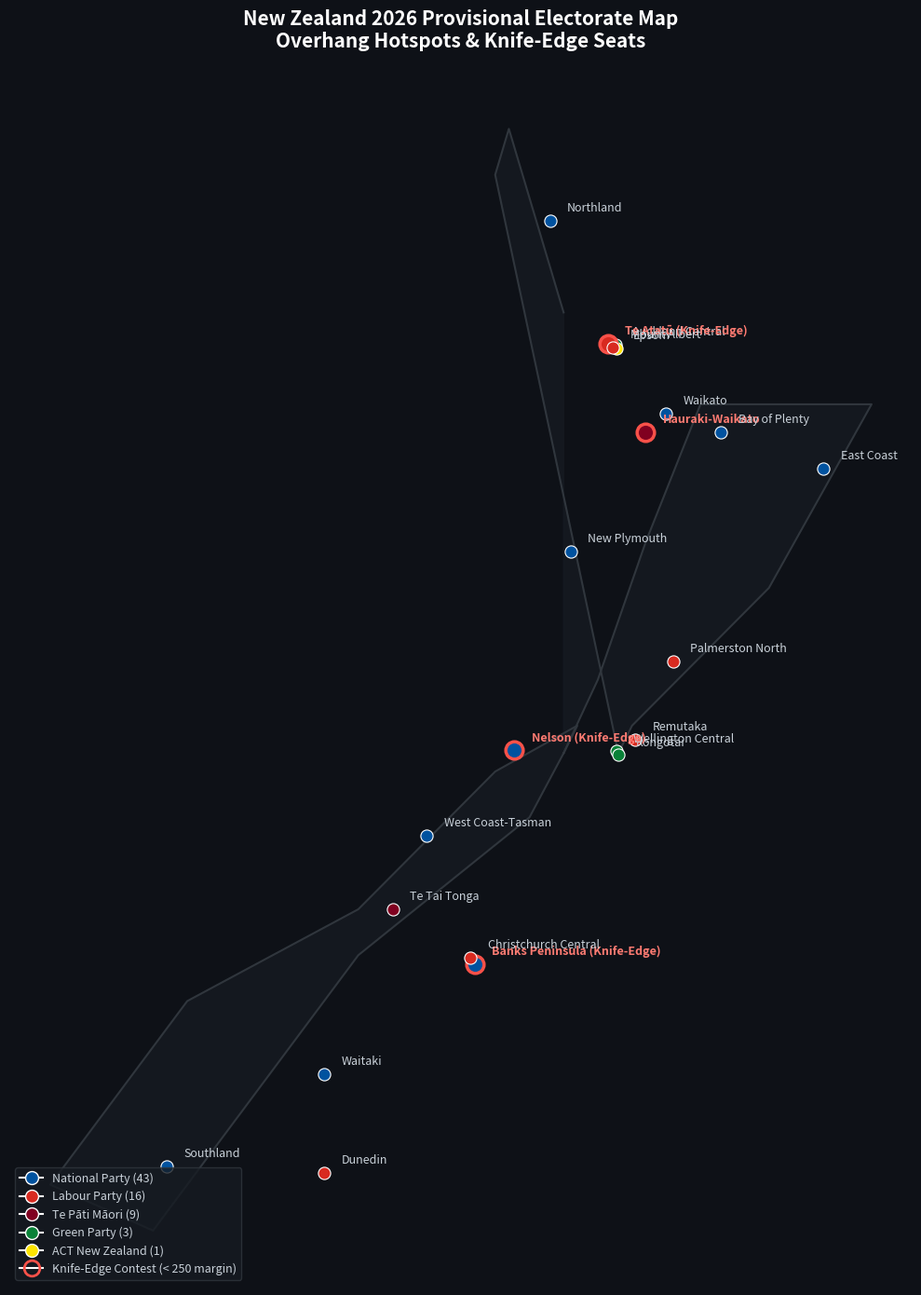
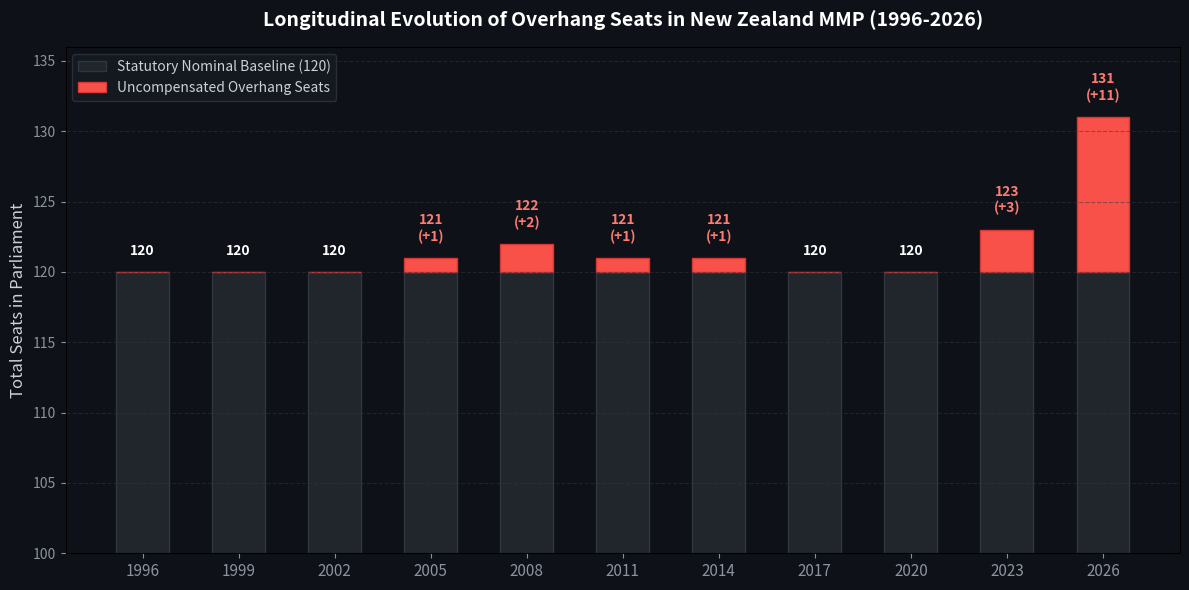

Recreate these plots in Python, in order.
"""Generate geographic electorate maps and longitudinal animations for NZ elections."""

from __future__ import annotations

from pathlib import Path

import matplotlib.pyplot as plt
from matplotlib.lines import Line2D
import numpy as np


def generate_electorate_geographic_map(output_path: Path) -> Path:
    """Generate high-resolution geographic map showing electorate outcomes and overhang hotspots."""
    output_path.parent.mkdir(parents=True, exist_ok=True)
    fig, ax = plt.subplots(figsize=(10, 14), facecolor="#0e1117")
    ax.set_facecolor("#0e1117")

    # Schematic stylized New Zealand North and South Island boundary polygons
    # North Island
    ni_x = [174.0, 174.5, 175.2, 176.0, 178.5, 177.0, 175.0, 174.8, 173.0, 173.2, 174.0]
    ni_y = [-41.3, -40.5, -39.0, -37.5, -37.5, -39.5, -41.0, -41.3, -35.0, -34.5, -36.5]

    # South Island
    si_x = [174.0, 173.5, 171.0, 168.0, 166.5, 168.5, 171.0, 173.0, 174.2, 174.0]
    si_y = [-41.3, -42.0, -43.5, -46.5, -46.0, -44.0, -43.0, -41.5, -41.0, -41.3]

    ax.plot(ni_x, ni_y, color="#30363d", linewidth=1.5)
    ax.fill(ni_x, ni_y, color="#161b22", alpha=0.8)

    ax.plot(si_x, si_y, color="#30363d", linewidth=1.5)
    ax.fill(si_x, si_y, color="#161b22", alpha=0.8)

    # Key Electorate Nodes (Coordinates and party color)
    # National = #00529F, Labour = #D82A20, Greens = #098137, ACT = #FDE401, TPM = #800020
    electorates = [
        # North Island
        {
            "name": "Northland",
            "x": 173.8,
            "y": -35.5,
            "party": "National",
            "color": "#00529F",
            "seats": "General",
        },
        {
            "name": "Auckland Central",
            "x": 174.76,
            "y": -36.85,
            "party": "Green",
            "color": "#098137",
            "seats": "General",
        },
        {
            "name": "Epsom",
            "x": 174.77,
            "y": -36.89,
            "party": "ACT",
            "color": "#FDE401",
            "seats": "General",
        },
        {
            "name": "Te Atatū (Knife-Edge)",
            "x": 174.65,
            "y": -36.84,
            "party": "Labour",
            "color": "#D82A20",
            "seats": "General",
            "flag": True,
        },
        {
            "name": "Mount Albert",
            "x": 174.72,
            "y": -36.88,
            "party": "Labour",
            "color": "#D82A20",
            "seats": "General",
        },
        {
            "name": "Hauraki-Waikato",
            "x": 175.2,
            "y": -37.8,
            "party": "Te Pāti Māori",
            "color": "#800020",
            "seats": "Māori",
            "flag": True,
        },
        {
            "name": "Waikato",
            "x": 175.5,
            "y": -37.6,
            "party": "National",
            "color": "#00529F",
            "seats": "General",
        },
        {
            "name": "Bay of Plenty",
            "x": 176.3,
            "y": -37.8,
            "party": "National",
            "color": "#00529F",
            "seats": "General",
        },
        {
            "name": "East Coast",
            "x": 177.8,
            "y": -38.2,
            "party": "National",
            "color": "#00529F",
            "seats": "General",
        },
        {
            "name": "New Plymouth",
            "x": 174.1,
            "y": -39.1,
            "party": "National",
            "color": "#00529F",
            "seats": "General",
        },
        {
            "name": "Palmerston North",
            "x": 175.6,
            "y": -40.3,
            "party": "Labour",
            "color": "#D82A20",
            "seats": "General",
        },
        {
            "name": "Wellington Central",
            "x": 174.77,
            "y": -41.28,
            "party": "Green",
            "color": "#098137",
            "seats": "General",
        },
        {
            "name": "Rongotai",
            "x": 174.80,
            "y": -41.32,
            "party": "Green",
            "color": "#098137",
            "seats": "General",
        },
        {
            "name": "Remutaka",
            "x": 175.05,
            "y": -41.15,
            "party": "Labour",
            "color": "#D82A20",
            "seats": "General",
        },
        # South Island
        {
            "name": "Nelson (Knife-Edge)",
            "x": 173.28,
            "y": -41.27,
            "party": "National",
            "color": "#00529F",
            "seats": "General",
            "flag": True,
        },
        {
            "name": "West Coast-Tasman",
            "x": 172.0,
            "y": -42.2,
            "party": "National",
            "color": "#00529F",
            "seats": "General",
        },
        {
            "name": "Banks Peninsula (Knife-Edge)",
            "x": 172.7,
            "y": -43.6,
            "party": "National",
            "color": "#00529F",
            "seats": "General",
            "flag": True,
        },
        {
            "name": "Christchurch Central",
            "x": 172.64,
            "y": -43.53,
            "party": "Labour",
            "color": "#D82A20",
            "seats": "General",
        },
        {
            "name": "Waitaki",
            "x": 170.5,
            "y": -44.8,
            "party": "National",
            "color": "#00529F",
            "seats": "General",
        },
        {
            "name": "Dunedin",
            "x": 170.5,
            "y": -45.87,
            "party": "Labour",
            "color": "#D82A20",
            "seats": "General",
        },
        {
            "name": "Southland",
            "x": 168.2,
            "y": -45.8,
            "party": "National",
            "color": "#00529F",
            "seats": "General",
        },
        {
            "name": "Te Tai Tonga",
            "x": 171.5,
            "y": -43.0,
            "party": "Te Pāti Māori",
            "color": "#800020",
            "seats": "Māori",
        },
    ]

    for e in electorates:
        is_knife = e.get("flag", False)
        size = 180 if is_knife else 90
        edge = "#f85149" if is_knife else "#ffffff"
        linewidth = 2.5 if is_knife else 0.8

        ax.scatter(
            e["x"],
            e["y"],
            s=size,
            color=e["color"],
            edgecolors=edge,
            linewidths=linewidth,
            zorder=5,
        )

        # Labels
        offset_x = 0.25
        offset_y = 0.1
        weight = "bold" if is_knife else "normal"
        color = "#ff7b72" if is_knife else "#c9d1d9"
        ax.text(
            e["x"] + offset_x,
            e["y"] + offset_y,
            e["name"],
            fontsize=9,
            weight=weight,
            color=color,
            zorder=6,
        )

    # Title and Legend
    ax.set_title(
        "New Zealand 2026 Provisional Electorate Map\nOverhang Hotspots & Knife-Edge Seats",
        fontsize=15,
        color="#ffffff",
        weight="bold",
        pad=20,
    )
    ax.axis("off")

    # Custom legend
    legend_elements = [
        Line2D(
            [0],
            [0],
            marker="o",
            color="w",
            label="National Party (43)",
            markerfacecolor="#00529F",
            markersize=10,
        ),
        Line2D(
            [0],
            [0],
            marker="o",
            color="w",
            label="Labour Party (16)",
            markerfacecolor="#D82A20",
            markersize=10,
        ),
        Line2D(
            [0],
            [0],
            marker="o",
            color="w",
            label="Te Pāti Māori (9)",
            markerfacecolor="#800020",
            markersize=10,
        ),
        Line2D(
            [0],
            [0],
            marker="o",
            color="w",
            label="Green Party (3)",
            markerfacecolor="#098137",
            markersize=10,
        ),
        Line2D(
            [0],
            [0],
            marker="o",
            color="w",
            label="ACT New Zealand (1)",
            markerfacecolor="#FDE401",
            markersize=10,
        ),
        Line2D(
            [0],
            [0],
            marker="o",
            color="w",
            label="Knife-Edge Contest (< 250 margin)",
            markerfacecolor="none",
            markeredgecolor="#f85149",
            markeredgewidth=2,
            markersize=12,
        ),
    ]
    ax.legend(
        handles=legend_elements,
        loc="lower left",
        facecolor="#161b22",
        edgecolor="#30363d",
        labelcolor="#c9d1d9",
        fontsize=9,
    )

    plt.tight_layout()
    plt.savefig(output_path, dpi=200, facecolor=fig.get_facecolor(), edgecolor="none")
    plt.close()
    return output_path


def generate_longitudinal_overhang_timeline(output_path: Path) -> Path:
    """Generate longitudinal chart showing overhang seats and expanded House sizes across 1996-2026."""
    output_path.parent.mkdir(parents=True, exist_ok=True)
    years = [1996, 1999, 2002, 2005, 2008, 2011, 2014, 2017, 2020, 2023, 2026]
    base_seats = [120] * len(years)
    overhangs = [0, 0, 0, 1, 2, 1, 1, 0, 0, 3, 11]
    house_sizes = [b + o for b, o in zip(base_seats, overhangs, strict=False)]

    fig, ax = plt.subplots(figsize=(12, 6), facecolor="#0e1117")
    ax.set_facecolor("#0e1117")

    # Bar chart
    x = np.arange(len(years))
    width = 0.55

    ax.bar(
        x,
        base_seats,
        width,
        label="Statutory Nominal Baseline (120)",
        color="#21262d",
        edgecolor="#30363d",
    )
    ax.bar(
        x,
        overhangs,
        width,
        bottom=base_seats,
        label="Uncompensated Overhang Seats",
        color="#f85149",
        edgecolor="#da3633",
    )

    ax.set_ylabel("Total Seats in Parliament", color="#c9d1d9", fontsize=12)
    ax.set_title(
        "Longitudinal Evolution of Overhang Seats in New Zealand MMP (1996-2026)",
        color="#ffffff",
        fontsize=14,
        weight="bold",
        pad=15,
    )
    ax.set_xticks(x)
    ax.set_xticklabels([str(year) for year in years], color="#c9d1d9", fontsize=11)
    ax.set_ylim(100, 136)
    ax.tick_params(colors="#8b949e")
    ax.grid(axis="y", color="#30363d", linestyle="--", alpha=0.5)

    # Value callouts on top of bars
    for i, (size, ov) in enumerate(zip(house_sizes, overhangs, strict=False)):
        label = f"{size}" if ov == 0 else f"{size}\n(+{ov})"
        color = "#ffffff" if ov == 0 else "#ff7b72"
        ax.text(
            i,
            size + 1.0,
            label,
            ha="center",
            va="bottom",
            fontsize=10,
            weight="bold",
            color=color,
        )

    ax.legend(
        facecolor="#161b22",
        edgecolor="#30363d",
        labelcolor="#c9d1d9",
        fontsize=10,
        loc="upper left",
    )

    plt.tight_layout()
    plt.savefig(output_path, dpi=200, facecolor=fig.get_facecolor(), edgecolor="none")
    plt.close()
    return output_path


if __name__ == "__main__":
    import sys

    p1 = Path("figures/electorate_map_2026.png")
    p2 = Path("figures/overhang_expansion_timeline.png")
    generate_electorate_geographic_map(p1)
    generate_longitudinal_overhang_timeline(p2)
    sys.stdout.write(f"Generated maps: {p1} and {p2}\n")
